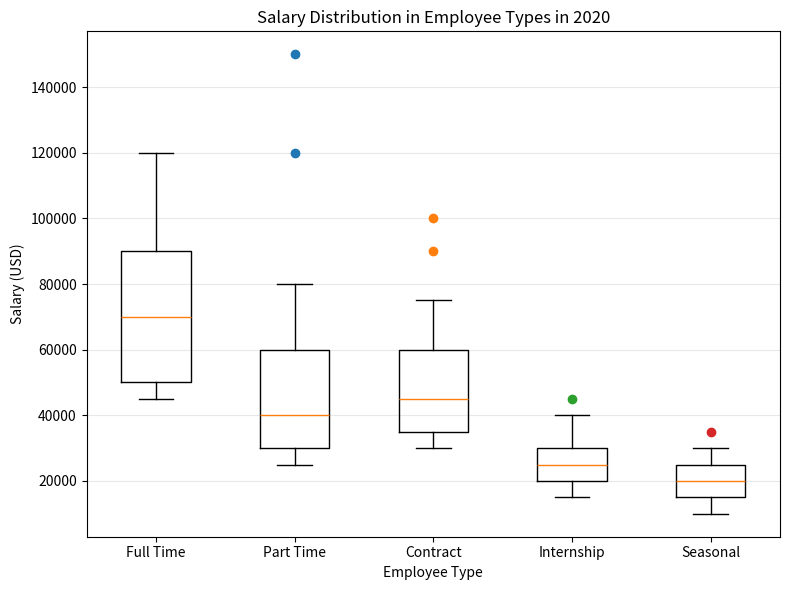

Write Python code to recreate this figure. (Note: this script raises an exception after producing the figure.)

import matplotlib.pyplot as plt
import numpy as np

# Restructure the data
data = [[45000,50000,70000,90000,120000],
        [25000,30000,40000,60000,80000],
        [30000,35000,45000,60000,75000],
        [15000,20000,25000,30000,40000],
        [10000,15000,20000,25000,30000]]
outliers = [[], 
            [120000,150000], 
            [90000,100000], 
            [45000], 
            [35000]]

# Plot the chart
fig = plt.figure(figsize=(8, 6))
ax = fig.add_subplot(111)
ax.boxplot(data, whis=1.5)

# Plot Outliers
for i, outlier in enumerate(outliers):
    if len(outlier) > 0:
        ax.plot(np.repeat(i+1, len(outlier)), outlier, 'o')

# Adjust the chart
ax.set_title('Salary Distribution in Employee Types in 2020')
ax.set_xlabel('Employee Type')
ax.set_ylabel('Salary (USD)')
ax.set_xticklabels(['Full Time', 'Part Time', 'Contract', 'Internship', 'Seasonal'])

# Add grids
ax.yaxis.grid(True, linestyle='-', which='major', color='lightgrey', alpha=0.5)
ax.set_axisbelow(True)

# Resize the chart
plt.tight_layout()

# Save the chart
plt.savefig('/cpfs01/user/yehancheng/workspace/datasets/SimChartV2/demo/box/png/4_202312251520.png')

# Clear the current image state
plt.cla()
